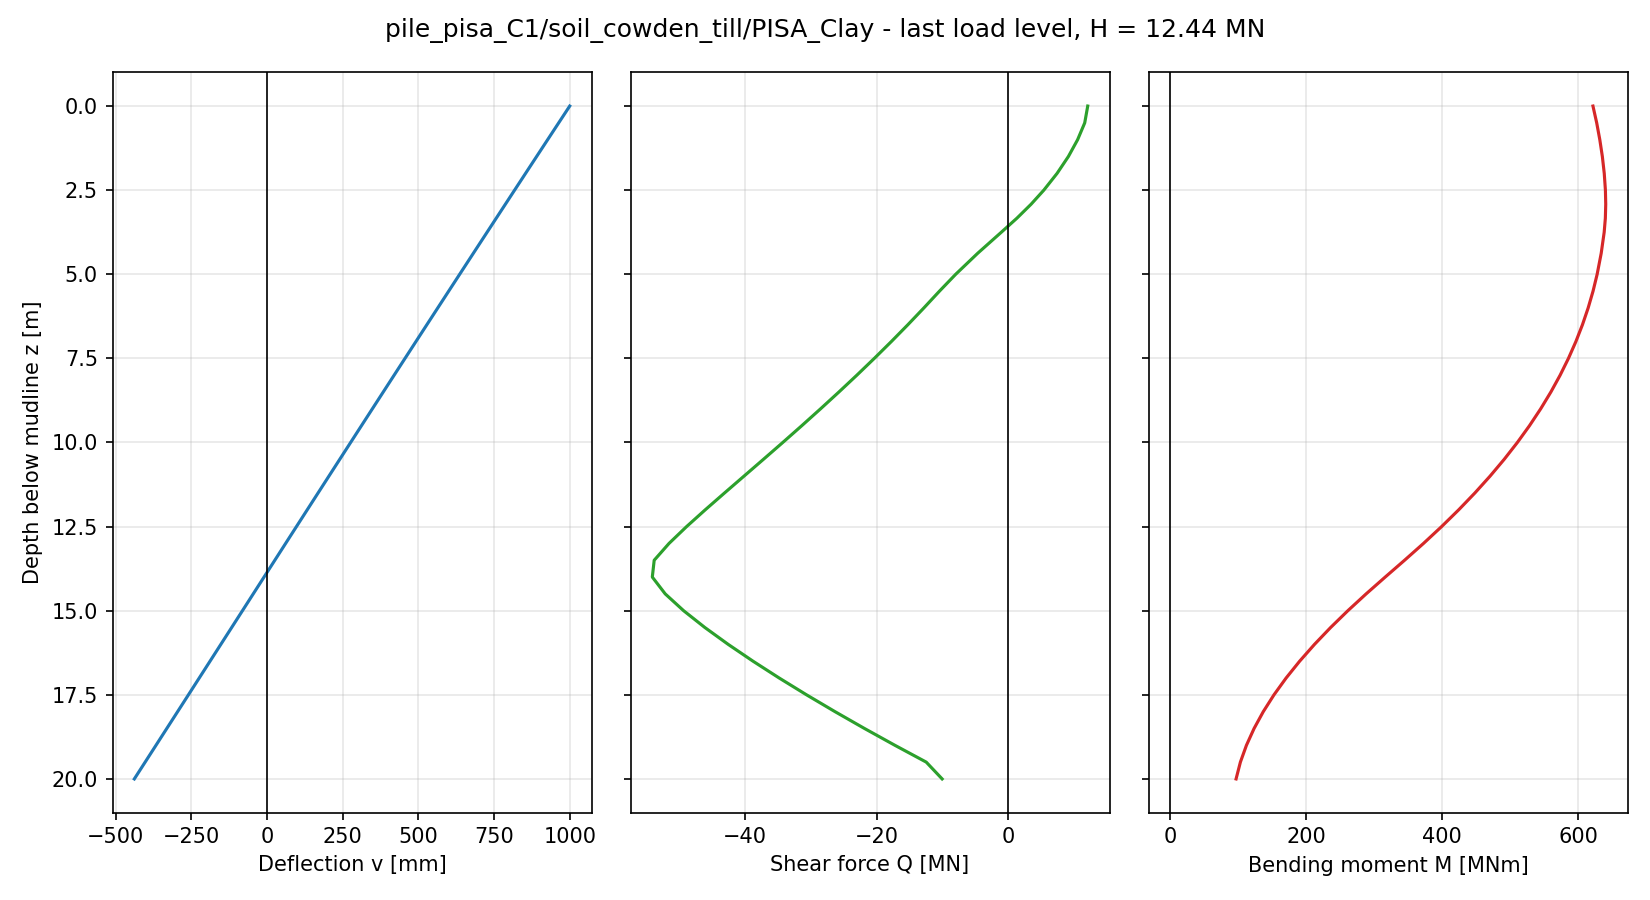

The data file committed next to this chart (first rows):
node, z_pile [m], z_mudline [m], U1 [m], U2 [m], U3 [m], UR1 [rad], UR2 [rad], UR3 [rad], v [m], psi [rad], N [N], Q [N], M [Nm], Q_above [N], Q_below [N]
41, 0.0000, 0.0000, 9.999968e-01, -2.887043e-18, 2.623380e-18, 6.447653e-19, 7.292823e-02, 4.023370e-19, 9.999968e-01, 7.292823e-02, -1.117587e-08, 1.216062e+07, 6.216221e+08, , 1.216062e+07
40, 0.5000, 0.5000, 9.634882e-01, -2.572240e-18, 2.534008e-18, 6.146211e-19, 7.288454e-02, 4.075769e-19, 9.634882e-01, 7.288454e-02, -5.587935e-09, 1.170281e+07, 6.271279e+08, 1.216062e+07, 1.124500e+07
39, 1, 1, 9.270058e-01, -2.273013e-18, 2.441676e-18, 5.835593e-19, 7.284049e-02, 4.124221e-19, 9.270058e-01, 7.284049e-02, 9.313226e-09, 1.061999e+07, 6.316927e+08, 1.124500e+07, 9.994988e+06
38, 1.5, 1.5, 8.905512e-01, -1.989918e-18, 2.346013e-18, 5.521605e-19, 7.279615e-02, 4.167288e-19, 8.905512e-01, 7.279615e-02, 5.587935e-09, 9.214088e+06, 6.354451e+08, 9.994988e+06, 8.433188e+06
37, 2, 2, 8.541259e-01, -1.723697e-18, 2.260882e-18, 5.188315e-19, 7.275158e-02, 4.203626e-19, 8.541259e-01, 7.275158e-02, -5.587935e-09, 7.497004e+06, 6.382297e+08, 8.433188e+06, 6.560820e+06
36, 2.5, 2.5, 8.177314e-01, -1.474302e-18, 2.165569e-18, 4.880969e-19, 7.270685e-02, 4.231895e-19, 8.177314e-01, 7.270685e-02, -1.693314e-09, 5.472465e+06, 6.399445e+08, 6.560820e+06, 4.565502e+06
35, 2.917, 2.917, 7.874274e-01, -1.278852e-18, 2.088769e-18, 4.625955e-19, 7.266951e-02, 4.248288e-19, 7.874274e-01, 7.266951e-02, 7.450583e-09, 3.540181e+06, 6.404112e+08, 4.565502e+06, 2.514861e+06
34, 3.333, 3.333, 7.571467e-01, -1.094468e-18, 1.991161e-18, 4.379679e-19, 7.263218e-02, 4.257319e-19, 7.571467e-01, 7.263218e-02, 9.313227e-09, 1.375474e+06, 6.398602e+08, 2.514861e+06, 2.360864e+05
33, 3.75, 3.75, 7.268901e-01, -9.213324e-19, 1.921667e-18, 4.115330e-19, 7.259491e-02, 4.258166e-19, 7.268901e-01, 7.259491e-02, -5.215407e-09, -9.961579e+05, 6.381370e+08, 2.360864e+05, -2.844524e+06
32, 4.375, 4.375, 6.815519e-01, -6.830171e-19, 1.823540e-18, 3.730456e-19, 7.253926e-02, 4.242846e-19, 6.815519e-01, 7.253926e-02, -1.117587e-08, -4.593325e+06, 6.337610e+08, -2.844524e+06, -6.342126e+06
31, 5, 5, 6.362682e-01, -4.695805e-19, 1.718416e-18, 3.355202e-19, 7.248407e-02, 4.208687e-19, 6.362682e-01, 7.248407e-02, -9.934107e-09, -7.946520e+06, 6.277897e+08, -6.342126e+06, -9.230035e+06
30, 5.5, 5.5, 6.000791e-01, -3.160420e-19, 1.608287e-18, 3.067469e-19, 7.244033e-02, 4.168916e-19, 6.000791e-01, 7.244033e-02, -1.117587e-08, -1.041107e+07, 6.217755e+08, -9.230035e+06, -1.159211e+07
29, 6, 6, 5.639225e-01, -1.783375e-19, 1.518074e-18, 2.738657e-19, 7.239707e-02, 4.118967e-19, 5.639225e-01, 7.239707e-02, -9.313226e-09, -1.279296e+07, 6.145729e+08, -1.159211e+07, -1.399380e+07
28, 6.5, 6.5, 5.277982e-01, -5.664350e-20, 1.423478e-18, 2.437291e-19, 7.235435e-02, 4.058670e-19, 5.277982e-01, 7.235435e-02, -5.587935e-09, -1.523324e+07, 6.061694e+08, -1.399380e+07, -1.647269e+07
27, 7, 7, 4.917066e-01, 5.022437e-20, 1.329139e-18, 2.149084e-19, 7.231226e-02, 3.987692e-19, 4.917066e-01, 7.231226e-02, 7.450581e-09, -1.774996e+07, 5.965186e+08, -1.647269e+07, -1.902723e+07
26, 7.5, 7.5, 4.556473e-01, 1.436040e-19, 1.235507e-18, 1.894486e-19, 7.227089e-02, 3.905706e-19, 4.556473e-01, 7.227089e-02, -5.587935e-09, -2.034134e+07, 5.855830e+08, -1.902723e+07, -2.165545e+07
25, 8, 8, 4.196205e-01, 2.250560e-19, 1.168422e-18, 1.662069e-19, 7.223032e-02, 3.812396e-19, 4.196205e-01, 7.223032e-02, -9.313226e-09, -2.300469e+07, 5.733263e+08, -2.165545e+07, -2.435393e+07
24, 8.5, 8.5, 3.836261e-01, 2.949904e-19, 1.081683e-18, 1.417522e-19, 7.219066e-02, 3.707459e-19, 3.836261e-01, 7.219066e-02, 7.450581e-09, -2.573735e+07, 5.597134e+08, -2.435393e+07, -2.712076e+07
23, 9, 9, 3.476638e-01, 3.532928e-19, 1.007158e-18, 1.174568e-19, 7.215201e-02, 3.590600e-19, 3.476638e-01, 7.215201e-02, -1.862645e-09, -2.853392e+07, 5.447116e+08, -2.712076e+07, -2.994708e+07
22, 9.5, 9.5, 3.117334e-01, 4.000051e-19, 9.253967e-19, 9.262132e-20, 7.211445e-02, 3.461563e-19, 3.117334e-01, 7.211445e-02, -3.725290e-09, -3.138568e+07, 5.282913e+08, -2.994708e+07, -3.282429e+07
21, 10, 10, 2.758346e-01, 4.352518e-19, 8.425164e-19, 6.833760e-20, 7.207809e-02, 3.320128e-19, 2.758346e-01, 7.207809e-02, -3.725290e-09, -3.428620e+07, 5.104269e+08, -3.282429e+07, -3.574810e+07
20, 10.5, 10.5, 2.399669e-01, 4.591680e-19, 7.633108e-19, 4.362761e-20, 7.204304e-02, 3.166095e-19, 2.399669e-01, 7.204304e-02, -9.313226e-09, -3.722758e+07, 4.910967e+08, -3.574810e+07, -3.870705e+07
19, 11, 11, 2.041299e-01, 4.726520e-19, 6.909327e-19, 2.263163e-20, 7.200938e-02, 2.999312e-19, 2.041299e-01, 7.200938e-02, -7.450581e-09, -4.019004e+07, 4.702855e+08, -3.870705e+07, -4.167303e+07
18, 11.5, 11.5, 1.683228e-01, 4.766581e-19, 6.264404e-19, 1.521954e-21, 7.197724e-02, 2.819750e-19, 1.683228e-01, 7.197724e-02, -5.587935e-09, -4.315338e+07, 4.479884e+08, -4.167303e+07, -4.463372e+07
17, 12, 12, 1.325449e-01, 4.716252e-19, 5.641201e-19, -1.785185e-20, 7.194670e-02, 2.627430e-19, 1.325449e-01, 7.194670e-02, -1.862645e-09, -4.608708e+07, 4.242128e+08, -4.463372e+07, -4.754044e+07
16, 12.5, 12.5, 9.679502e-02, 4.582340e-19, 5.062946e-19, -3.628968e-20, 7.191788e-02, 2.422585e-19, 9.679502e-02, 7.191788e-02, 9.313226e-10, -4.893504e+07, 3.989880e+08, -4.754044e+07, -5.032963e+07
15, 13, 13, 6.107178e-02, 4.369885e-19, 4.468640e-19, -5.361634e-20, 7.189088e-02, 2.205723e-19, 6.107178e-02, 7.189088e-02, 2.793968e-09, -5.160669e+07, 3.723798e+08, -5.032963e+07, -5.288375e+07
14, 13.5, 13.5, 2.537319e-02, 4.091444e-19, 3.886738e-19, -6.693485e-20, 7.186578e-02, 1.977855e-19, 2.537319e-02, 7.186578e-02, -9.313226e-10, -5.386626e+07, 3.445355e+08, -5.288375e+07, -5.484877e+07
13, 14, 14, -1.030440e-02, 3.755712e-19, 3.424632e-19, -8.061277e-20, 7.184267e-02, 1.741520e-19, -1.030440e-02, 7.184267e-02, 4.656613e-09, -5.415307e+07, 3.160519e+08, -5.484877e+07, -5.345737e+07
12, 14.5, 14.5, -4.597727e-02, 3.364670e-19, 2.916494e-19, -9.289369e-20, 7.182156e-02, 1.511180e-19, -4.597727e-02, 7.182156e-02, 1.024455e-08, -5.218642e+07, 2.879857e+08, -5.345737e+07, -5.091548e+07
11, 15, 15, -8.165164e-02, 2.922362e-19, 2.502434e-19, -1.046335e-19, 7.180238e-02, 1.291793e-19, -8.165164e-02, 7.180238e-02, 3.725290e-09, -4.938137e+07, 2.611105e+08, -5.091548e+07, -4.784727e+07
10, 15.5, 15.5, -1.173308e-01, 2.432778e-19, 2.088524e-19, -1.149235e-19, 7.178503e-02, 1.085627e-19, -1.173308e-01, 7.178503e-02, 1.396984e-09, -4.614322e+07, 2.357444e+08, -4.784727e+07, -4.443918e+07
9, 16, 16, -1.530173e-01, 1.901337e-19, 1.772342e-19, -1.240281e-19, 7.176939e-02, 8.941455e-20, -1.530173e-01, 7.176939e-02, 0.000000e+00, -4.260016e+07, 2.120726e+08, -4.443918e+07, -4.076115e+07
8, 16.5, 16.5, -1.887130e-01, 1.332672e-19, 1.457961e-19, -1.319284e-19, 7.175535e-02, 7.185120e-20, -1.887130e-01, 7.175535e-02, -4.656613e-10, -3.881740e+07, 1.902316e+08, -4.076115e+07, -3.687366e+07
7, 17, 17, -2.244198e-01, 7.293377e-20, 1.163056e-19, -1.394066e-19, 7.174277e-02, 5.596292e-20, -2.244198e-01, 7.174277e-02, -2.328306e-09, -3.483236e+07, 1.703323e+08, -3.687366e+07, -3.279106e+07
6, 17.5, 17.5, -2.601392e-01, 9.284371e-21, 9.023971e-20, -1.460348e-19, 7.173152e-02, 4.183375e-20, -2.601392e-01, 7.173152e-02, -4.656613e-10, -3.066451e+07, 1.524713e+08, -3.279106e+07, -2.853795e+07
5, 18, 18, -2.958726e-01, -5.734708e-20, 6.977765e-20, -1.514439e-19, 7.172144e-02, 2.953719e-20, -2.958726e-01, 7.172144e-02, 2.328306e-09, -2.632945e+07, 1.367365e+08, -2.853795e+07, -2.412095e+07
4, 18.5, 18.5, -3.316213e-01, -1.268116e-19, 4.979356e-20, -1.566828e-19, 7.171239e-02, 1.914385e-20, -3.316213e-01, 7.171239e-02, 4.656613e-10, -2.184114e+07, 1.232084e+08, -2.412095e+07, -1.956133e+07
3, 19, 19, -3.673865e-01, -1.992313e-19, 3.298859e-20, -1.617303e-19, 7.170420e-02, 1.071518e-20, -3.673865e-01, 7.170420e-02, 9.313226e-10, -1.720843e+07, 1.119619e+08, -1.956133e+07, -1.485554e+07
1, 19.5, 19.5, -4.031692e-01, -2.746524e-19, 1.465127e-20, -1.662445e-19, 7.169672e-02, 4.314159e-21, -4.031692e-01, 7.169672e-02, -9.313226e-10, -1.243394e+07, 1.030687e+08, -1.485554e+07, -1.001233e+07
2, 20, 20, -4.389702e-01, -3.531120e-19, 0.000000e+00, -1.704721e-19, 7.168978e-02, 0.000000e+00, -4.389702e-01, 7.168978e-02, -3.725290e-09, -1.001233e+07, 9.671638e+07, -1.001233e+07, 
